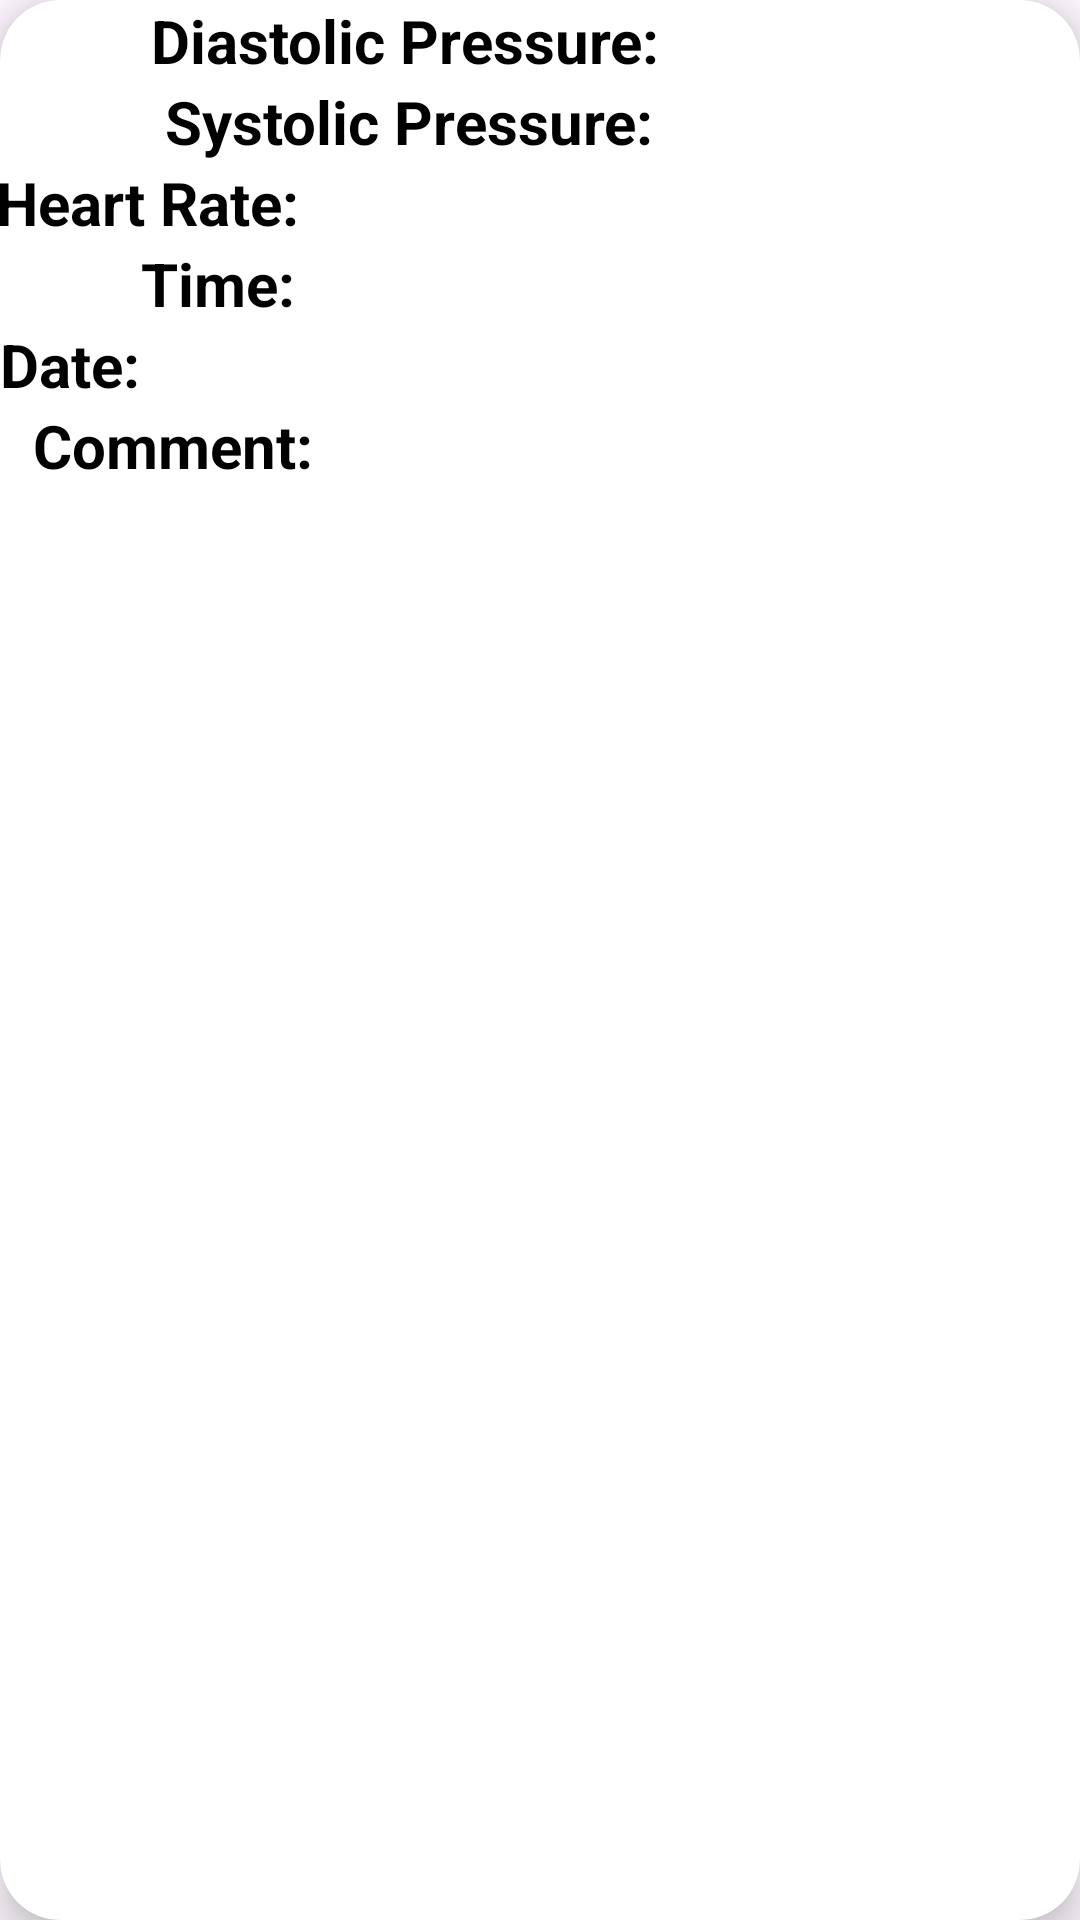

Here is an Android app screen rendered from its layout file. Give the layout XML and the strings, colors and styles it references.
<!-- AndroidManifest.xml: application theme Theme.Material3.Light -->
<!-- res/layout/recycler_item1.xml -->
<?xml version="1.0" encoding="utf-8"?>
<androidx.cardview.widget.CardView xmlns:android="http://schemas.android.com/apk/res/android"
    xmlns:tools="http://schemas.android.com/tools"
    android:layout_width="match_parent"
    android:layout_height="wrap_content"
    xmlns:app="http://schemas.android.com/apk/res-auto"
    app:cardElevation="8dp"
    app:cardCornerRadius="20dp"
    android:layout_marginStart="12dp"
    android:layout_marginEnd="12dp"
   android:layout_marginHorizontal="10dp"
    android:layout_marginVertical="10dp"
    android:id="@+id/recCard">

    <androidx.constraintlayout.widget.ConstraintLayout
        android:id="@+id/relativeLayout"
        android:layout_width="wrap_content"
        android:layout_height="wrap_content">

        <TextView
            android:id="@+id/dias"
            android:layout_width="wrap_content"
            android:layout_height="wrap_content"
            android:text="Diastolic Pressure:                            "

            android:textColor="@color/black"
            android:textSize="20sp"
            android:textStyle="bold"
            app:layout_constraintEnd_toEndOf="parent"
            app:layout_constraintTop_toTopOf="parent" />


        <TextView
            android:id="@+id/sys"
            android:layout_width="wrap_content"
            android:layout_height="wrap_content"
            android:layout_marginEnd="2dp"
            android:text="Systolic Pressure:                            "
            android:textColor="@color/black"
            android:textSize="20sp"
            android:textStyle="bold"
            app:layout_constraintEnd_toEndOf="parent"
            app:layout_constraintTop_toBottomOf="@id/dias" />

        <TextView
            android:id="@+id/hrtt"
            android:layout_width="wrap_content"
            android:layout_height="wrap_content"
            android:layout_marginEnd="3dp"
            android:text="Heart Rate:                                                     "
            android:textColor="@color/black"
            android:textSize="20sp"

            android:textStyle="bold"
            app:layout_constraintEnd_toEndOf="parent"
            app:layout_constraintStart_toStartOf="parent"
            app:layout_constraintTop_toBottomOf="@id/sys" />

        <TextView
            android:id="@+id/dt"
            android:layout_width="wrap_content"
            android:layout_height="wrap_content"
            android:text="Date:                                                                "
            android:textColor="@color/black"
            android:textSize="20sp"
            android:textStyle="bold"
            app:layout_constraintEnd_toEndOf="parent"
            app:layout_constraintStart_toStartOf="parent"
            app:layout_constraintTop_toBottomOf="@id/tmm" />

        <TextView
            android:id="@+id/tmm"
            android:layout_width="wrap_content"
            android:layout_height="wrap_content"
            android:text="Time:                                           "
            android:textColor="@color/black"
            android:textSize="20sp"
            android:textStyle="bold"
            app:layout_constraintEnd_toEndOf="parent"
            app:layout_constraintStart_toStartOf="parent"
            app:layout_constraintTop_toBottomOf="@id/hrtt" />

        <TextView
            android:id="@+id/comm"
            android:layout_width="wrap_content"
            android:layout_height="wrap_content"
            android:text="Comment:                                                 "
            android:textColor="@color/black"
            android:textSize="20sp"
            android:textStyle="bold"
            app:layout_constraintEnd_toEndOf="parent"
            app:layout_constraintStart_toStartOf="parent"
            app:layout_constraintTop_toBottomOf="@id/dt" />

    </androidx.constraintlayout.widget.ConstraintLayout>

</androidx.cardview.widget.CardView>
<!-- resources referenced by this layout -->
<resources>
  <color name="black">#FF000000</color>
</resources>
